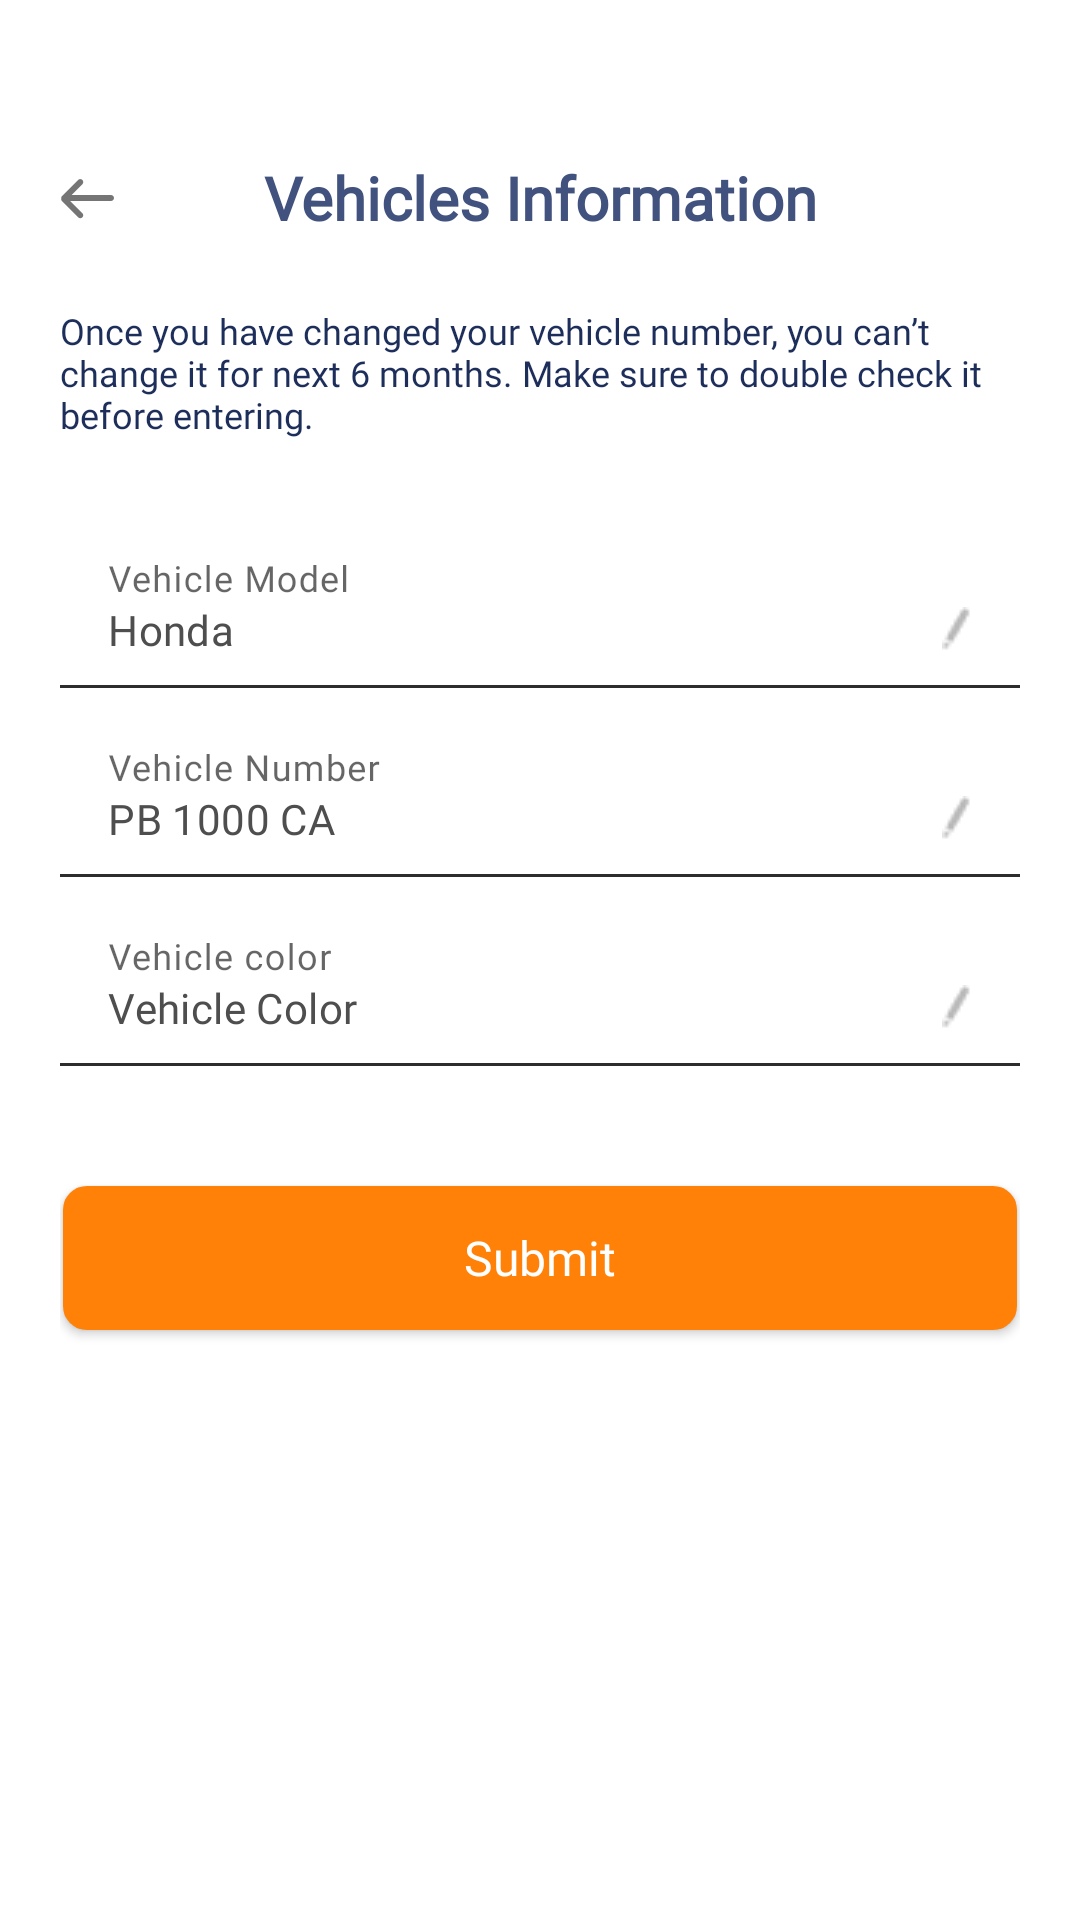

The Android layout XML behind this screen, and the referenced resources:
<!-- AndroidManifest.xml: application theme AppTheme -->
<!-- res/layout/activity_vehical_info.xml -->
<?xml version="1.0" encoding="utf-8"?>
<LinearLayout xmlns:android="http://schemas.android.com/apk/res/android"
    xmlns:app="http://schemas.android.com/apk/res-auto"
    xmlns:tools="http://schemas.android.com/tools"
    android:layout_width="match_parent"
    android:layout_height="match_parent"
    android:background="@color/white"
    android:orientation="vertical"
    android:scrollbars="none"
    tools:context=".Activities.VehicalInfoActivity">

    <RelativeLayout
        android:layout_width="match_parent"
        android:layout_height="match_parent"
        android:background="@color/white">

        <RelativeLayout
            android:layout_width="match_parent"
            android:layout_height="wrap_content">


            <androidx.core.widget.NestedScrollView
                android:layout_width="match_parent"
                android:layout_height="wrap_content"
                android:scrollbars="none">

                <LinearLayout
                    android:layout_width="match_parent"
                    android:layout_height="wrap_content"
                    android:layout_marginHorizontal="20dp"
                    android:orientation="vertical">

                    <LinearLayout
                        android:layout_width="match_parent"
                        android:layout_height="wrap_content"
                        android:orientation="vertical">

                        <RelativeLayout
                            android:layout_width="match_parent"
                            android:layout_height="52dp"
                            android:layout_marginTop="40dp">

                            <ImageView
                                android:id="@+id/imgBack"
                                android:layout_width="wrap_content"
                                android:layout_height="match_parent"
                                android:src="@drawable/ic_back_black_color" />
                            <TextView
                                android:layout_width="match_parent"
                                android:layout_height="match_parent"
                                android:gravity="center"
                                android:fontFamily="@font/raleway_bold"
                                android:text="@string/vehicle_info"
                                android:textColor="#41527E"
                                android:textSize="20sp"
                                android:textStyle="bold"></TextView>

                        </RelativeLayout>

                        <TextView
                            android:layout_width="wrap_content"
                            android:layout_height="wrap_content"
                            android:layout_gravity="center"
                            android:layout_marginTop="10dp"
                            android:fontFamily="@font/raleway_medium"
                            android:text="@string/one_you_have"
                            android:textColor="#1D2E5B"
                            android:textSize="12sp"/>

                        <com.google.android.material.textfield.TextInputLayout
                            android:id="@+id/textInputLayout2"
                            style="@style/Widget.MaterialComponents.TextInputLayout.FilledBox"
                            android:layout_width="match_parent"
                            android:layout_height="wrap_content"
                            android:layout_marginTop="30dp"
                            android:hint="@string/vehicle_model_t"
                            android:background="@drawable/line_vehicle"
                            app:layout_constraintEnd_toEndOf="parent"
                            app:layout_constraintStart_toStartOf="parent"
                            app:layout_constraintTop_toBottomOf="@+id/textView7">

                            <com.google.android.material.textfield.TextInputEditText
                                android:id="@+id/et_model"
                                android:layout_width="match_parent"
                                android:layout_height="wrap_content"
                                android:background="#0000"
                                android:cursorVisible="true"
                                android:inputType="textCapWords"
                                android:text="Honda"
                                android:drawableRight="@drawable/edit_logo"
                                android:fontFamily="@font/raleway_semibold"
                                android:singleLine="true"
                                android:textColor="#4E4E4E"
                                android:textColorHint="#A2A6B0"
                                android:textSize="14sp"/>

                        </com.google.android.material.textfield.TextInputLayout>

                        <com.google.android.material.textfield.TextInputLayout
                            style="@style/Widget.MaterialComponents.TextInputLayout.FilledBox"
                            android:layout_width="match_parent"
                            android:layout_height="wrap_content"
                            android:layout_marginTop="10dp"
                            android:hint="@string/vehical_number_t"
                            android:background="@drawable/line_vehicle"
                            app:layout_constraintEnd_toEndOf="parent"
                            app:layout_constraintStart_toStartOf="parent"
                            app:layout_constraintTop_toBottomOf="@+id/textInputLayout2">

                            <com.google.android.material.textfield.TextInputEditText
                                android:id="@+id/et_vehicleNo"
                                android:layout_width="match_parent"
                                android:layout_height="wrap_content"
                                android:background="#0000"
                                android:cursorVisible="true"
                                android:text="PB 1000 CA"
                                android:drawableRight="@drawable/edit_logo"
                                android:fontFamily="@font/raleway_semibold"
                                android:singleLine="true"
                                android:textColor="#4E4E4E"
                                android:textColorHint="#A2A6B0"
                                android:inputType="textCapCharacters"
                                android:textSize="14sp" />

                        </com.google.android.material.textfield.TextInputLayout>

                        <com.google.android.material.textfield.TextInputLayout
                            style="@style/Widget.MaterialComponents.TextInputLayout.FilledBox"
                            android:layout_width="match_parent"
                            android:layout_height="wrap_content"
                            android:layout_marginTop="10dp"
                            android:hint="@string/vehical_color_t"
                            android:background="@drawable/line_vehicle"
                            app:layout_constraintEnd_toEndOf="parent"
                            app:layout_constraintStart_toStartOf="parent"
                            app:layout_constraintTop_toBottomOf="@+id/textInputLayout2">

                            <com.google.android.material.textfield.TextInputEditText
                                android:id="@+id/et_vehicleImage"
                                android:layout_width="match_parent"
                                android:layout_height="wrap_content"
                                android:background="#0000"
                                android:cursorVisible="true"
                                android:drawableRight="@drawable/edit_logo"
                                android:fontFamily="@font/raleway_semibold"
                                android:inputType="textCapCharacters"
                                android:singleLine="true"
                                android:text="Vehicle Color"
                                android:textColor="#4E4E4E"
                                android:textColorHint="#A2A6B0"
                                android:textSize="14sp" />

                        </com.google.android.material.textfield.TextInputLayout>




                        <androidx.cardview.widget.CardView
                            android:layout_width="match_parent"
                            android:layout_height="wrap_content"
                            android:layout_gravity="center"
                            app:cardCornerRadius="8dp"
                            android:layout_marginVertical="40dp"
                            android:layout_marginHorizontal="1dp">


                            <Button
                                android:id="@+id/btn_submit"
                                android:layout_width="match_parent"
                                android:layout_height="wrap_content"
                                android:background="@drawable/border_orange"
                                android:fontFamily="@font/raleway_medium"
                                android:text="@string/submit"
                                android:padding="10dp"
                                android:textAllCaps="false"
                                android:textColor="#FFFF"
                                android:textSize="16sp"></Button>

                        </androidx.cardview.widget.CardView>





                    </LinearLayout>
                </LinearLayout>
            </androidx.core.widget.NestedScrollView>

        </RelativeLayout>
        <RelativeLayout
            android:layout_width="match_parent"
            android:layout_height="wrap_content"
            android:layout_alignParentBottom="true">

            <ImageView
                android:layout_width="306dp"
                android:layout_height="230dp"
                android:layout_centerInParent="true"
                android:layout_marginBottom="10dp"
                android:gravity="center"
                android:visibility="gone"
                android:src="@drawable/bike" />

        </RelativeLayout>
    </RelativeLayout>


</LinearLayout>
<!-- resources referenced by this layout -->
<resources>
  <color name="white">#FFFFFFFF</color>
  <!-- drawable border_orange (drawable) -->
  <?xml version="1.0" encoding="utf-8"?>
  <selector xmlns:android="http://schemas.android.com/apk/res/android" >
  
      <item android:state_pressed="true" >
          <shape android:shape="rectangle"  >
              <corners android:radius="3dip" />
              <stroke android:width="1dip" android:color="@color/purple_700" />
              <gradient android:angle="-90" android:startColor="@color/purple_700" android:endColor="@color/purple_700"  />
          </shape>
      </item>
      <item android:state_focused="true">
          <shape android:shape="rectangle"  >
              <corners android:radius="3dip" />
              <stroke android:width="1dip" android:color="@color/purple_700" />
              <solid android:color="@color/purple_700"/>
          </shape>
      </item>
      <item >
          <shape android:shape="rectangle"  >
              <corners android:radius="3dip" />
              <stroke android:width="1dip" android:color="@color/purple_700" />
              <gradient android:angle="-90" android:startColor="@color/purple_700" android:endColor="@color/purple_700" />
          </shape>
      </item>
  </selector>
  <!-- drawable ic_back_black_color (drawable) -->
  <vector xmlns:android="http://schemas.android.com/apk/res/android"
      android:width="18dp"
      android:height="14dp"
      android:viewportWidth="18"
      android:viewportHeight="14">
      <path
          android:pathData="M0.4335,7.2174C0.3703,6.9007 0.4615,6.5592 0.707,6.3137L6.042,0.9787C6.4325,0.5882 7.0657,0.5882 7.4562,0.9787C7.8467,1.3692 7.8467,2.0024 7.4562,2.3929L3.8491,6H16.9999C17.5522,6 17.9999,6.4477 17.9999,7C17.9999,7.5523 17.5522,8 16.9999,8H3.4141L7.4562,12.0421C7.8467,12.4326 7.8467,13.0658 7.4562,13.4563C7.0656,13.8468 6.4325,13.8468 6.042,13.4563L0.707,8.1213C0.4614,7.8757 0.3702,7.5342 0.4335,7.2174Z"
          android:fillColor="#757575"
          android:fillType="evenOdd"/>
  </vector>
  <!-- drawable line_vehicle (drawable) -->
  <layer-list xmlns:android="http://schemas.android.com/apk/res/android">
      <item>
          <shape android:shape="rectangle">
              <solid android:color="@android:color/transparent" />
          </shape>
      </item>
  
      <item
          android:left="-2dp"
          android:right="-2dp"
          android:top="-2dp">
          <shape>
              <solid android:color="@android:color/transparent" />
              <stroke
                  android:width="1dp"
                  android:color="#4E4E4E" />
          </shape>
      </item>
  </layer-list>
  <string name="one_you_have">Once you have changed your vehicle number, you can’t change it for next 6 months. Make sure to double check it before entering.</string>
  <string name="submit">Submit</string>
  <string name="vehical_color_t">Vehicle color</string>
  <string name="vehical_number_t">Vehicle Number</string>
  <string name="vehicle_info">Vehicles Information</string>
  <string name="vehicle_model_t">Vehicle Model</string>
  <style name="AppTheme" parent="Theme.MaterialComponents.Light.NoActionBar.Bridge">
          
          <item name="colorPrimary">#FFFDFA</item>
          <item name="colorPrimaryDark">#FFFDFA</item>
          <item name="colorAccent">#68B4B7</item>
  
          <item name="android:statusBarColor" tools:targetApi="lollipop">@android:color/transparent</item>
          <item name="android:windowLightStatusBar" tools:ignore="NewApi">true</item>
          <item name="android:forceDarkAllowed" tools:targetApi="q">false</item>
          <item name="bottomSheetDialogTheme">@style/AppBottomSheetDialogTheme</item>
      </style>
  <color name="purple_700">#ff8107</color>
  <style name="AppBottomSheetDialogTheme" parent="Theme.Design.Light.BottomSheetDialog">
          <item name="bottomSheetStyle">@style/AppModalStyle</item>
      </style>
  <style name="AppModalStyle" parent="Widget.Design.BottomSheet.Modal">
          <item name="android:background">@drawable/rounded_dialog</item>
      </style>
</resources>
